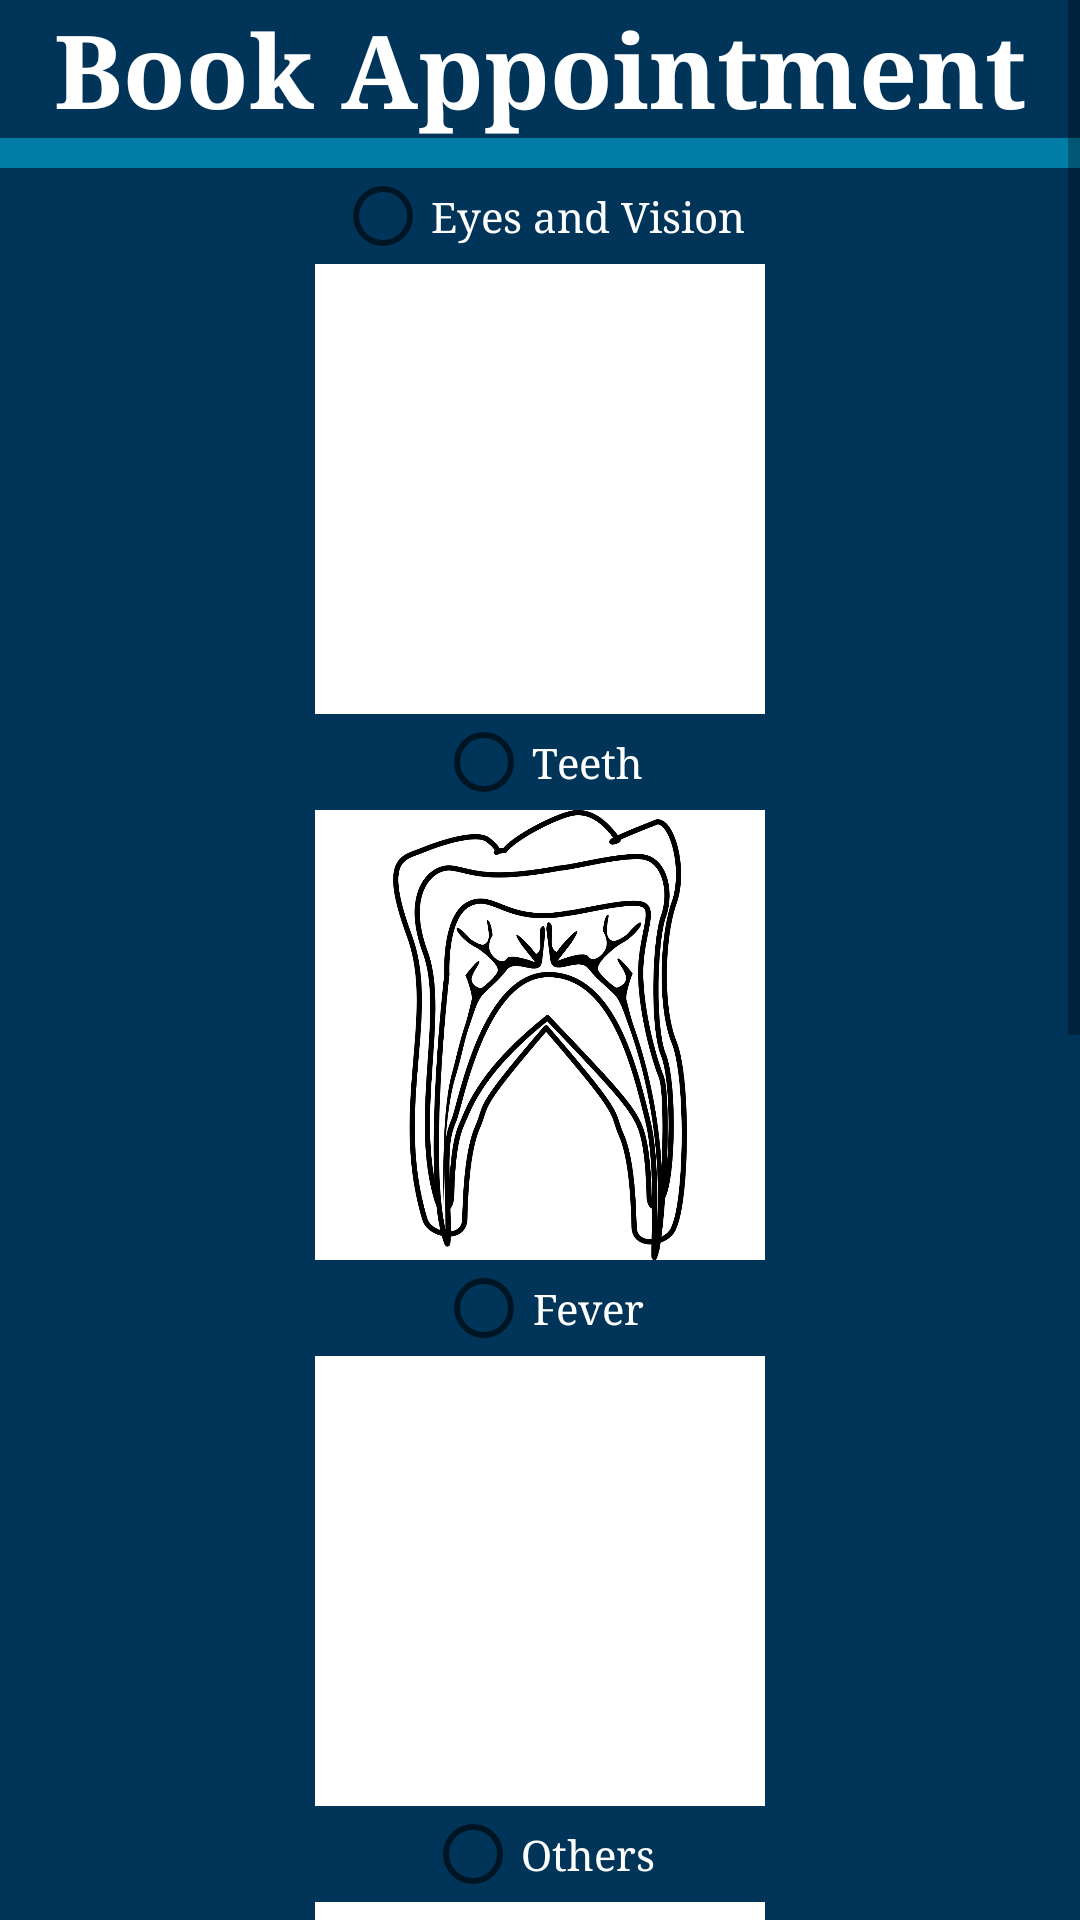

Produce the Android XML layout that renders to this screen, including the resource entries it uses.
<!-- AndroidManifest.xml: application theme AppTheme -->
<!-- res/layout/activity_patient_book_appointment.xml -->
<?xml version="1.0" encoding="utf-8"?>
<ScrollView xmlns:android="http://schemas.android.com/apk/res/android"
    xmlns:app="http://schemas.android.com/apk/res-auto"
    xmlns:tools="http://schemas.android.com/tools"
    android:layout_width="match_parent"
    android:layout_height="match_parent"
    android:background="#003459"
    tools:context=".PatientBookAppointment">

    <LinearLayout
        android:layout_width="match_parent"
        android:layout_height="wrap_content"
        android:orientation="vertical">

        <TextView
            android:id="@+id/text1"
            android:layout_width="wrap_content"
            android:layout_height="wrap_content"
            android:layout_gravity="center"
            android:text="@string/txtba"
            android:textColor="@android:color/white"
            android:textSize="34sp"
            android:textStyle="bold"
            app:fontFamily="serif"></TextView>

        <View
            android:layout_width="match_parent"
            android:layout_height="10dp"
            android:background="#007EA7"></View>

        <RadioGroup
            android:id="@+id/radiogroup"
            android:layout_width="match_parent"
            android:layout_height="match_parent">

            <RadioButton
                android:id="@+id/rbtneyes"
                android:layout_width="wrap_content"
                android:layout_height="wrap_content"
                android:layout_gravity="center"
                android:gravity="center"
                android:text="@string/txtopt1"
                android:textColor="@android:color/white"
                android:theme="@style/RadioButtonStyle"
                app:fontFamily="serif"></RadioButton>

            <ImageView
                android:layout_width="150dp"
                android:layout_height="150dp"
                android:layout_gravity="center"
                android:background="@android:color/white"
                android:contentDescription="@string/images"
                android:src="@drawable/eyeimage"></ImageView>

            <RadioButton
                android:id="@+id/rbtnteeth"
                android:layout_width="wrap_content"
                android:layout_height="wrap_content"
                android:layout_gravity="center"
                android:gravity="center"
                android:text="@string/txtopt2"
                android:textColor="@android:color/white"
                android:theme="@style/RadioButtonStyle"
                app:fontFamily="serif"></RadioButton>

            <ImageView
                android:layout_width="150dp"
                android:layout_height="150dp"
                android:layout_gravity="center"
                android:background="@android:color/white"
                android:contentDescription="@string/images"
                android:src="@drawable/teethimage"></ImageView>

            <RadioButton
                android:id="@+id/rbtnfever"
                android:layout_width="wrap_content"
                android:layout_height="wrap_content"
                android:layout_gravity="center"
                android:gravity="center"
                android:text="@string/txtopt3"
                android:textColor="@android:color/white"
                android:theme="@style/RadioButtonStyle"
                app:fontFamily="serif"></RadioButton>

            <ImageView
                android:layout_width="150dp"
                android:layout_height="150dp"
                android:layout_gravity="center"
                android:background="@android:color/white"
                android:contentDescription="@string/images"
                android:src="@drawable/feverimage"></ImageView>

            <RadioButton
                android:id="@+id/rbtnother"
                android:layout_width="wrap_content"
                android:layout_height="wrap_content"
                android:layout_gravity="center"
                android:gravity="center"
                android:text="@string/txtopt4"
                android:textColor="@android:color/white"
                android:theme="@style/RadioButtonStyle"
                app:fontFamily="serif"></RadioButton>

            <ImageView
                android:layout_width="150dp"
                android:layout_height="150dp"
                android:layout_gravity="center"
                android:background="@android:color/white"
                android:contentDescription="@string/images"
                android:src="@drawable/stethoscopeimage"></ImageView>

        </RadioGroup>


        <View
            android:layout_width="match_parent"
            android:layout_height="10dp"
            android:background="#007EA7"></View>

        <Spinner
            android:id="@+id/spinnerDoctor"
            android:layout_width="250dp"
            android:layout_height="50dp"
            android:layout_gravity="center"
            android:autofillHints="@string/spinner"
            android:entries="@array/doctorsname"
            android:spinnerMode="dropdown"
            app:fontFamily="serif"></Spinner>

        <View
            android:layout_width="match_parent"
            android:layout_height="10dp"
            android:background="#007EA7"></View>

        <Button
            android:id="@+id/btnDate"
            android:layout_width="wrap_content"
            android:layout_height="wrap_content"
            android:layout_gravity="center"
            android:text="@string/date"
            app:fontFamily="serif"></Button>

        <TextView
            android:id="@+id/txtDate"
            android:layout_width="150dp"
            android:layout_height="50dp"
            android:layout_gravity="center"
            android:textColor="@android:color/white"
            app:fontFamily="serif"></TextView>

        <View
            android:layout_width="match_parent"
            android:layout_height="10dp"
            android:background="#007EA7"></View>

        <Button
            android:id="@+id/btnTime"
            android:layout_width="wrap_content"
            android:layout_height="wrap_content"
            android:layout_gravity="center"
            android:text="@string/time"
            app:fontFamily="serif"></Button>

        <TextView
            android:id="@+id/txtTime"
            android:layout_width="150dp"
            android:layout_height="50dp"
            android:layout_gravity="center"
            android:textColor="@android:color/white"
            app:fontFamily="serif"></TextView>

        <View
            android:layout_width="match_parent"
            android:layout_height="10dp"
            android:background="#007EA7"></View>

        <EditText
            android:id="@+id/etxtLocation"
            android:layout_width="wrap_content"
            android:layout_height="wrap_content"
            android:layout_gravity="center"
            android:hint="@string/etxtlocation"
            android:inputType="text"
            android:textColor="@android:color/white"
            android:textColorHint="@android:color/white"
            app:fontFamily="serif"
            tools:ignore="Autofill"></EditText>

        <View
            android:layout_width="match_parent"
            android:layout_height="10dp"
            android:background="#007EA7"></View>

        <TextView
            android:id="@+id/txtPrice"
            android:layout_width="wrap_content"
            android:layout_height="wrap_content"
            android:layout_gravity="center"
            app:fontFamily="serif"></TextView>

        <Button
            android:id="@+id/btnBook"
            android:layout_width="wrap_content"
            android:layout_height="wrap_content"
            android:layout_gravity="center"
            android:text="@string/btnbook"
            app:fontFamily="serif"></Button>

    </LinearLayout>

</ScrollView>
<!-- resources referenced by this layout -->
<resources>
  <string-array name="doctorsname">
          <item>Dr.One</item>
          <item>Dr.Two</item>
          <item>Dr.Three</item>
          <item>Dr.Four</item>
      </string-array>
  <!-- drawable teethimage: png bitmap (drawable, 142305 bytes) -->
  <string name="btnbook">Book Appointment</string>
  <string name="date">Date Selection</string>
  <string name="etxtlocation">Enter your City</string>
  <string name="images">imgs</string>
  <string name="spinner">Select a Doctor</string>
  <string name="time">Time Selection</string>
  <string name="txtba">Book Appointment</string>
  <string name="txtopt1">Eyes and Vision</string>
  <string name="txtopt2">Teeth</string>
  <string name="txtopt3">Fever</string>
  <string name="txtopt4">Others</string>
  <style name="RadioButtonStyle" parent="Theme.AppCompat.Light">
          <item name="colorAccent">@android:color/white</item>
      </style>
  <style name="AppTheme" parent="Theme.AppCompat.Light.DarkActionBar">
          
          <item name="colorPrimary">#007EA7</item>
          <item name="colorPrimaryDark">#007EA7</item>
          <item name="colorAccent">#007EA7</item>
      </style>
</resources>
